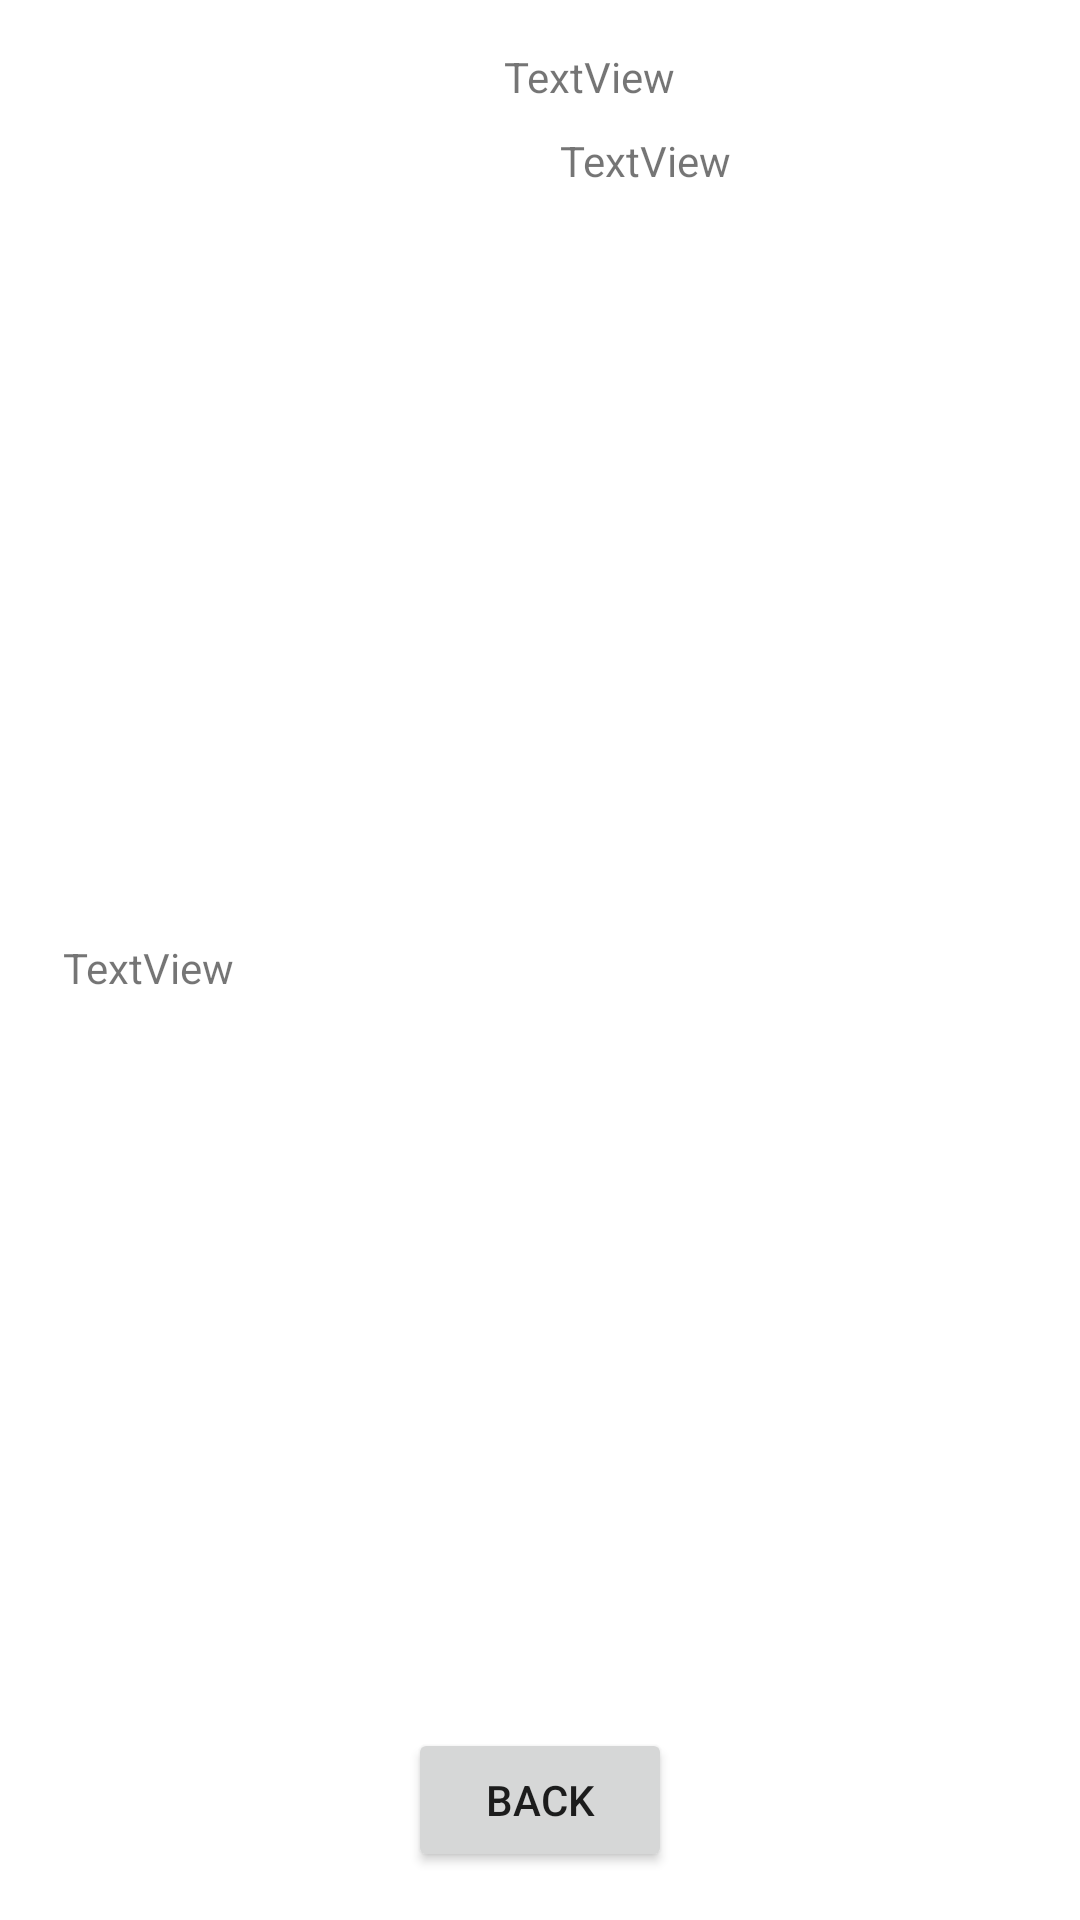

This screen was rendered from an Android layout file. Write that file and the resources it references.
<!-- AndroidManifest.xml: application theme Theme.JCCT1_Android_App -->
<!-- res/layout/fragment_gallery.xml -->
<?xml version="1.0" encoding="utf-8"?>
<androidx.constraintlayout.widget.ConstraintLayout xmlns:android="http://schemas.android.com/apk/res/android"
    xmlns:app="http://schemas.android.com/apk/res-auto"
    xmlns:tools="http://schemas.android.com/tools"
    android:layout_width="match_parent"
    android:layout_height="match_parent"
    tools:context=".ui.gallery.ArtInfoFragment"
    android:padding="@dimen/padding_frames">

    <ImageView
        android:id="@+id/imageView2"
        android:layout_width="165dp"
        android:layout_height="250dp"
        android:layout_marginStart="4dp"
        android:layout_marginTop="4dp"
        app:layout_constraintStart_toStartOf="parent"
        app:layout_constraintTop_toTopOf="parent"
        tools:src="@tools:sample/avatars" />

    <TextView
        android:id="@+id/artwork_author"
        android:layout_width="174dp"
        android:layout_height="wrap_content"
        android:layout_marginStart="18dp"
        android:layout_marginTop="28dp"
        android:text="TextView"
        app:layout_constraintEnd_toEndOf="parent"
        app:layout_constraintStart_toEndOf="@+id/imageView2"
        app:layout_constraintTop_toTopOf="parent" />

    <TextView
        android:id="@+id/artwork_title"
        android:layout_width="193dp"
        android:layout_height="wrap_content"
        android:text="TextView"
        app:layout_constraintEnd_toEndOf="parent"
        app:layout_constraintStart_toEndOf="@+id/imageView2"
        app:layout_constraintTop_toBottomOf="@+id/textView2" />

    <TextView
        android:id="@+id/artwork_desc"
        android:layout_width="318dp"
        android:layout_height="wrap_content"
        android:layout_marginTop="43dp"
        android:text="TextView"
        app:layout_constraintEnd_toEndOf="parent"
        app:layout_constraintStart_toStartOf="parent"
        app:layout_constraintTop_toBottomOf="@+id/imageView2" />

    <Button
        android:id="@+id/button_back"
        android:layout_width="wrap_content"
        android:layout_height="wrap_content"
        android:text="Back"
        app:layout_constraintBottom_toBottomOf="parent"
        app:layout_constraintEnd_toEndOf="parent"
        app:layout_constraintStart_toStartOf="parent"
        app:layout_constraintTop_toBottomOf="@+id/textView4"
        app:layout_constraintVertical_bias="0.513" />
</androidx.constraintlayout.widget.ConstraintLayout>
<!-- resources referenced by this layout -->
<resources>
  <dimen name="padding_frames">16dp</dimen>
  <style name="Theme.JCCT1_Android_App" parent="Theme.MaterialComponents.DayNight.DarkActionBar">
          
          <item name="colorPrimary">@color/purple_500</item>
          <item name="colorPrimaryVariant">@color/purple_700</item>
          <item name="colorOnPrimary">@color/white</item>
          
          <item name="colorSecondary">@color/teal_200</item>
          <item name="colorSecondaryVariant">@color/teal_700</item>
          <item name="colorOnSecondary">@color/black</item>
          
          <item name="android:statusBarColor" tools:targetApi="l">?attr/colorPrimaryVariant</item>
          
      </style>
  <!-- not gathered from this repository: default colours our renderer supplied (Android Studio template values) -->
  <color name="purple_500">#FF6200EE</color>
  <color name="purple_700">#FF3700B3</color>
  <color name="teal_200">#FF03DAC5</color>
  <color name="teal_700">#FF018786</color>
  <color name="black">#FF000000</color>
  <color name="white">#FFFFFFFF</color>
</resources>
